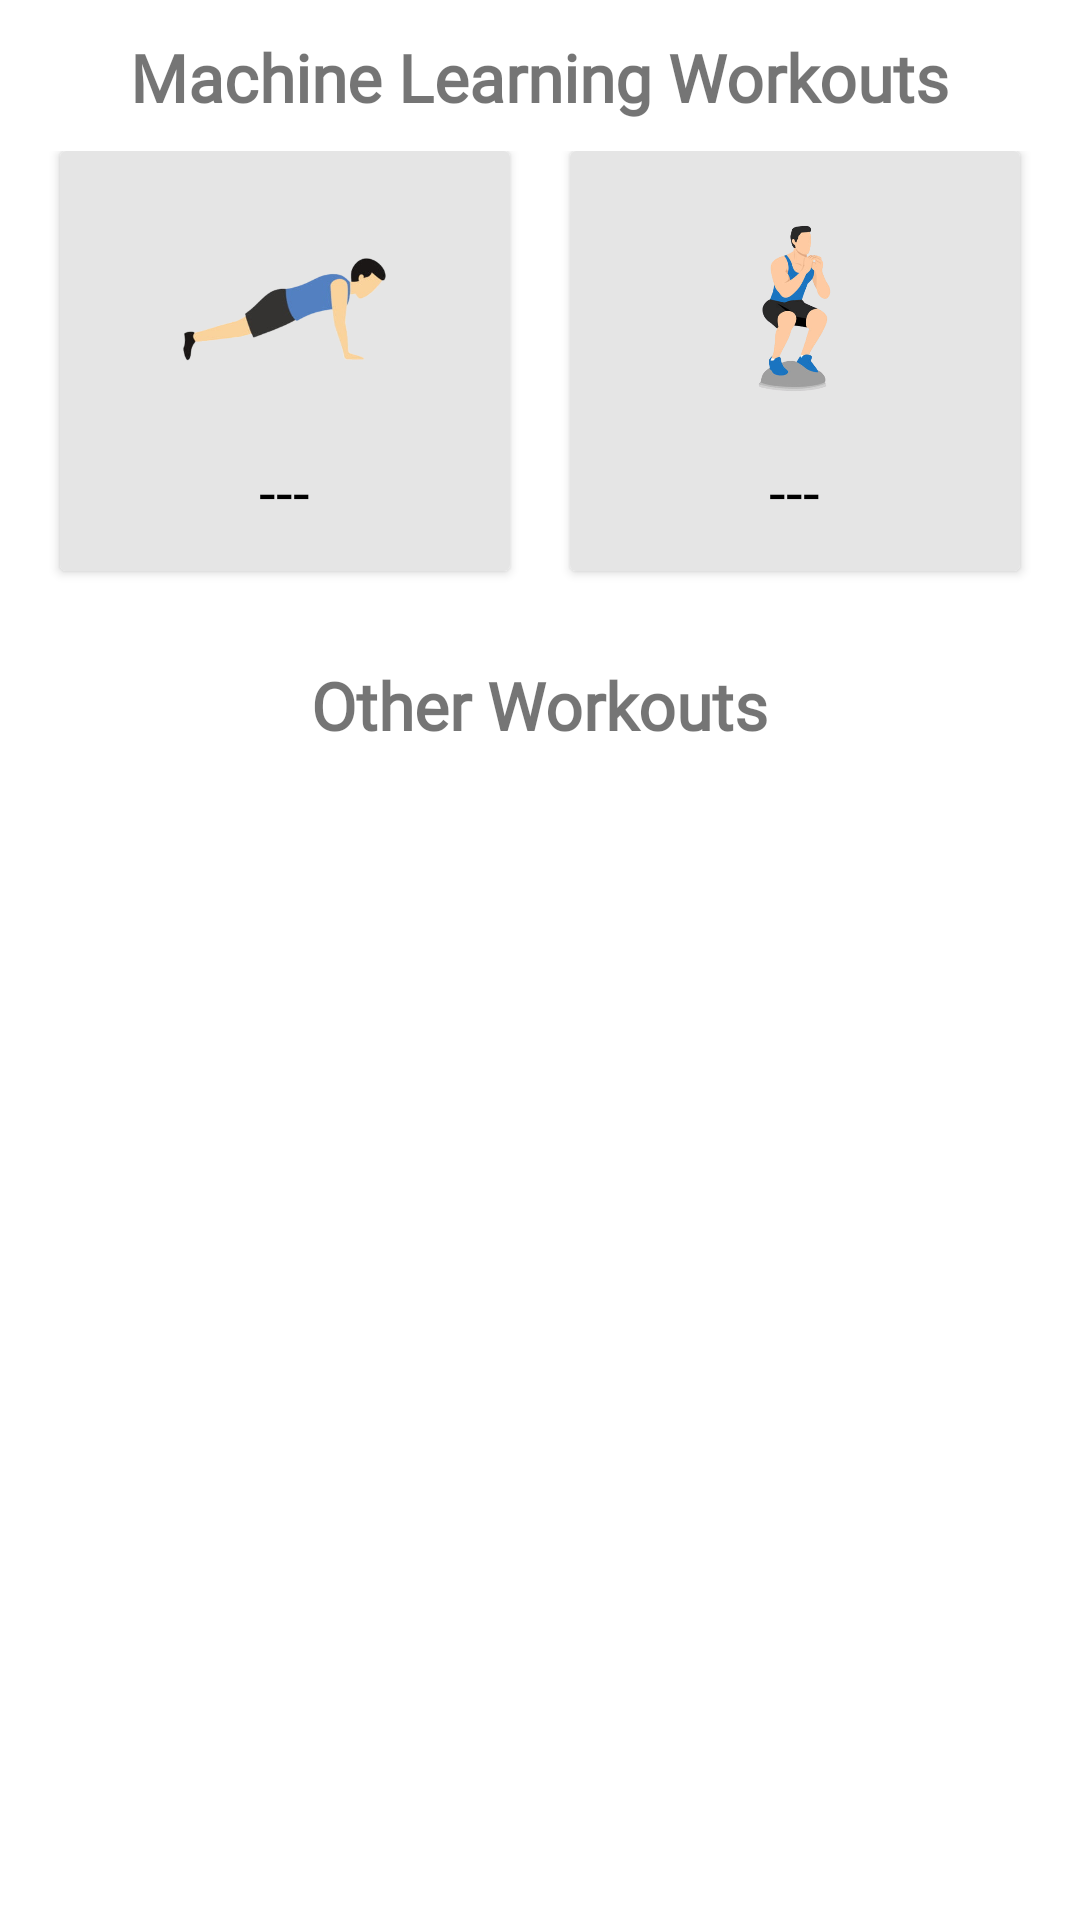

Layout XML and referenced resources for this Android screen:
<!-- AndroidManifest.xml: application theme Theme.FitnessTracker -->
<!-- res/layout/activity_statistics.xml -->
<?xml version="1.0" encoding="utf-8"?>
<androidx.constraintlayout.widget.ConstraintLayout xmlns:android="http://schemas.android.com/apk/res/android"
    xmlns:app="http://schemas.android.com/apk/res-auto"
    xmlns:tools="http://schemas.android.com/tools"
    android:layout_width="match_parent"
    android:layout_height="match_parent"
    android:background="@color/background"
    tools:context=".StatisticsActivity">

    <ScrollView
        android:layout_width="match_parent"
        android:layout_height="match_parent"
        android:layout_marginTop="1dp"
        app:layout_constraintBottom_toBottomOf="parent"
        app:layout_constraintEnd_toEndOf="parent"
        app:layout_constraintStart_toStartOf="parent"
        app:layout_constraintTop_toTopOf="parent">

        <LinearLayout
            android:layout_width="match_parent"
            android:layout_height="wrap_content"
            android:gravity="center"
            android:orientation="vertical">

            <TextView
                android:layout_width="wrap_content"
                android:layout_height="wrap_content"
                android:fontFamily="@font/advent_pro_semibold"
                android:paddingTop="10dp"
                android:text="@string/machine_learning_workouts"
                android:textSize="22sp"
                android:textStyle="bold" />

            <LinearLayout
                android:id="@+id/linearLayout"
                android:layout_width="match_parent"
                android:layout_height="wrap_content"
                android:orientation="horizontal"
                android:padding="10dp"
                app:layout_constraintEnd_toEndOf="parent"
                app:layout_constraintStart_toStartOf="parent"
                app:layout_constraintTop_toBottomOf="@id/materialToolbar">

                <androidx.cardview.widget.CardView
                    android:layout_width="0dp"
                    android:layout_height="140dp"
                    android:layout_marginStart="10dp"
                    android:layout_marginEnd="10dp"
                    android:layout_marginBottom="10dp"
                    android:layout_weight="1">

                    <RelativeLayout
                        android:layout_width="match_parent"
                        android:layout_height="match_parent"
                        android:background="@color/inputBackground">

                        <ImageView
                            android:id="@+id/pushup"
                            android:layout_width="75dp"
                            android:layout_height="75dp"
                            android:layout_centerHorizontal="true"
                            android:layout_marginTop="15dp"
                            android:contentDescription="@string/calorie_tracker"
                            app:srcCompat="@drawable/image_pushups" />

                        <TextView
                            android:id="@+id/pushupsCount"
                            android:layout_width="wrap_content"
                            android:layout_height="wrap_content"
                            android:layout_below="@id/pushup"
                            android:layout_centerHorizontal="true"
                            android:layout_marginTop="10dp"
                            android:text="@string/dash"
                            android:textColor="@color/text_color"
                            android:textSize="20sp" />

                    </RelativeLayout>
                </androidx.cardview.widget.CardView>

                <androidx.cardview.widget.CardView
                    android:layout_width="0dp"
                    android:layout_height="140dp"
                    android:layout_marginStart="10dp"
                    android:layout_marginEnd="10dp"
                    android:layout_marginBottom="10dp"
                    android:layout_weight="1">

                    <RelativeLayout
                        android:layout_width="match_parent"
                        android:layout_height="match_parent"
                        android:background="@color/inputBackground">

                        <ImageView
                            android:id="@+id/squats"
                            android:layout_width="75dp"
                            android:layout_height="75dp"
                            android:layout_centerHorizontal="true"
                            android:layout_marginTop="15dp"
                            android:contentDescription="@string/calorie_tracker"
                            app:srcCompat="@drawable/image_squat" />

                        <TextView
                            android:id="@+id/squatsCount"
                            android:layout_width="wrap_content"
                            android:layout_height="wrap_content"
                            android:layout_below="@id/squats"
                            android:layout_centerHorizontal="true"
                            android:layout_marginTop="10dp"
                            android:text="@string/dash"
                            android:textColor="@color/text_color"
                            android:textSize="20sp" />

                    </RelativeLayout>
                </androidx.cardview.widget.CardView>

            </LinearLayout>

            <TextView
                android:layout_width="wrap_content"
                android:layout_height="wrap_content"
                android:fontFamily="@font/advent_pro_semibold"
                android:paddingTop="10dp"
                android:paddingBottom="10dp"
                android:text="@string/other_workouts"
                android:textSize="22sp"
                android:textStyle="bold" />

            <androidx.recyclerview.widget.RecyclerView
                android:id="@+id/recycleView"
                android:layout_width="match_parent"
                android:layout_height="match_parent"
                android:background="@color/background" />
        </LinearLayout>
    </ScrollView>

</androidx.constraintlayout.widget.ConstraintLayout>
<!-- resources referenced by this layout -->
<resources>
  <color name="background">#FFFFFFFF</color>
  <color name="inputBackground">#E5E5E5</color>
  <color name="text_color">@color/black</color>
  <!-- drawable image_pushups: png bitmap (drawable, 31556 bytes) -->
  <!-- drawable image_squat: png bitmap (drawable, 54710 bytes) -->
  <string name="calorie_tracker">Calorie Tracker</string>
  <string name="dash">---</string>
  <string name="machine_learning_workouts">Machine Learning Workouts</string>
  <string name="other_workouts">Other Workouts</string>
  <style name="Theme.FitnessTracker" parent="Theme.MaterialComponents.DayNight.NoActionBar">
          
          <item name="colorPrimary">@color/colorPrimary</item>
          <item name="colorPrimaryVariant">@color/colorPrimaryDark</item>
          <item name="colorOnPrimary">@color/white</item>
          
          <item name="colorSecondary">@color/teal_200</item>
          <item name="colorSecondaryVariant">@color/teal_700</item>
          <item name="colorOnSecondary">@color/black</item>
          
          <item name="android:statusBarColor">@color/colorPrimary</item>
      </style>
  <color name="black">#FF000000</color>
  <color name="colorPrimary">#8668FF</color>
  <color name="colorPrimaryDark">#6B46FF</color>
  <color name="white">#FFFFFFFF</color>
  <!-- not gathered from this repository: default colours our renderer supplied (Android Studio template values) -->
  <color name="teal_200">#FF03DAC5</color>
  <color name="teal_700">#FF018786</color>
</resources>
